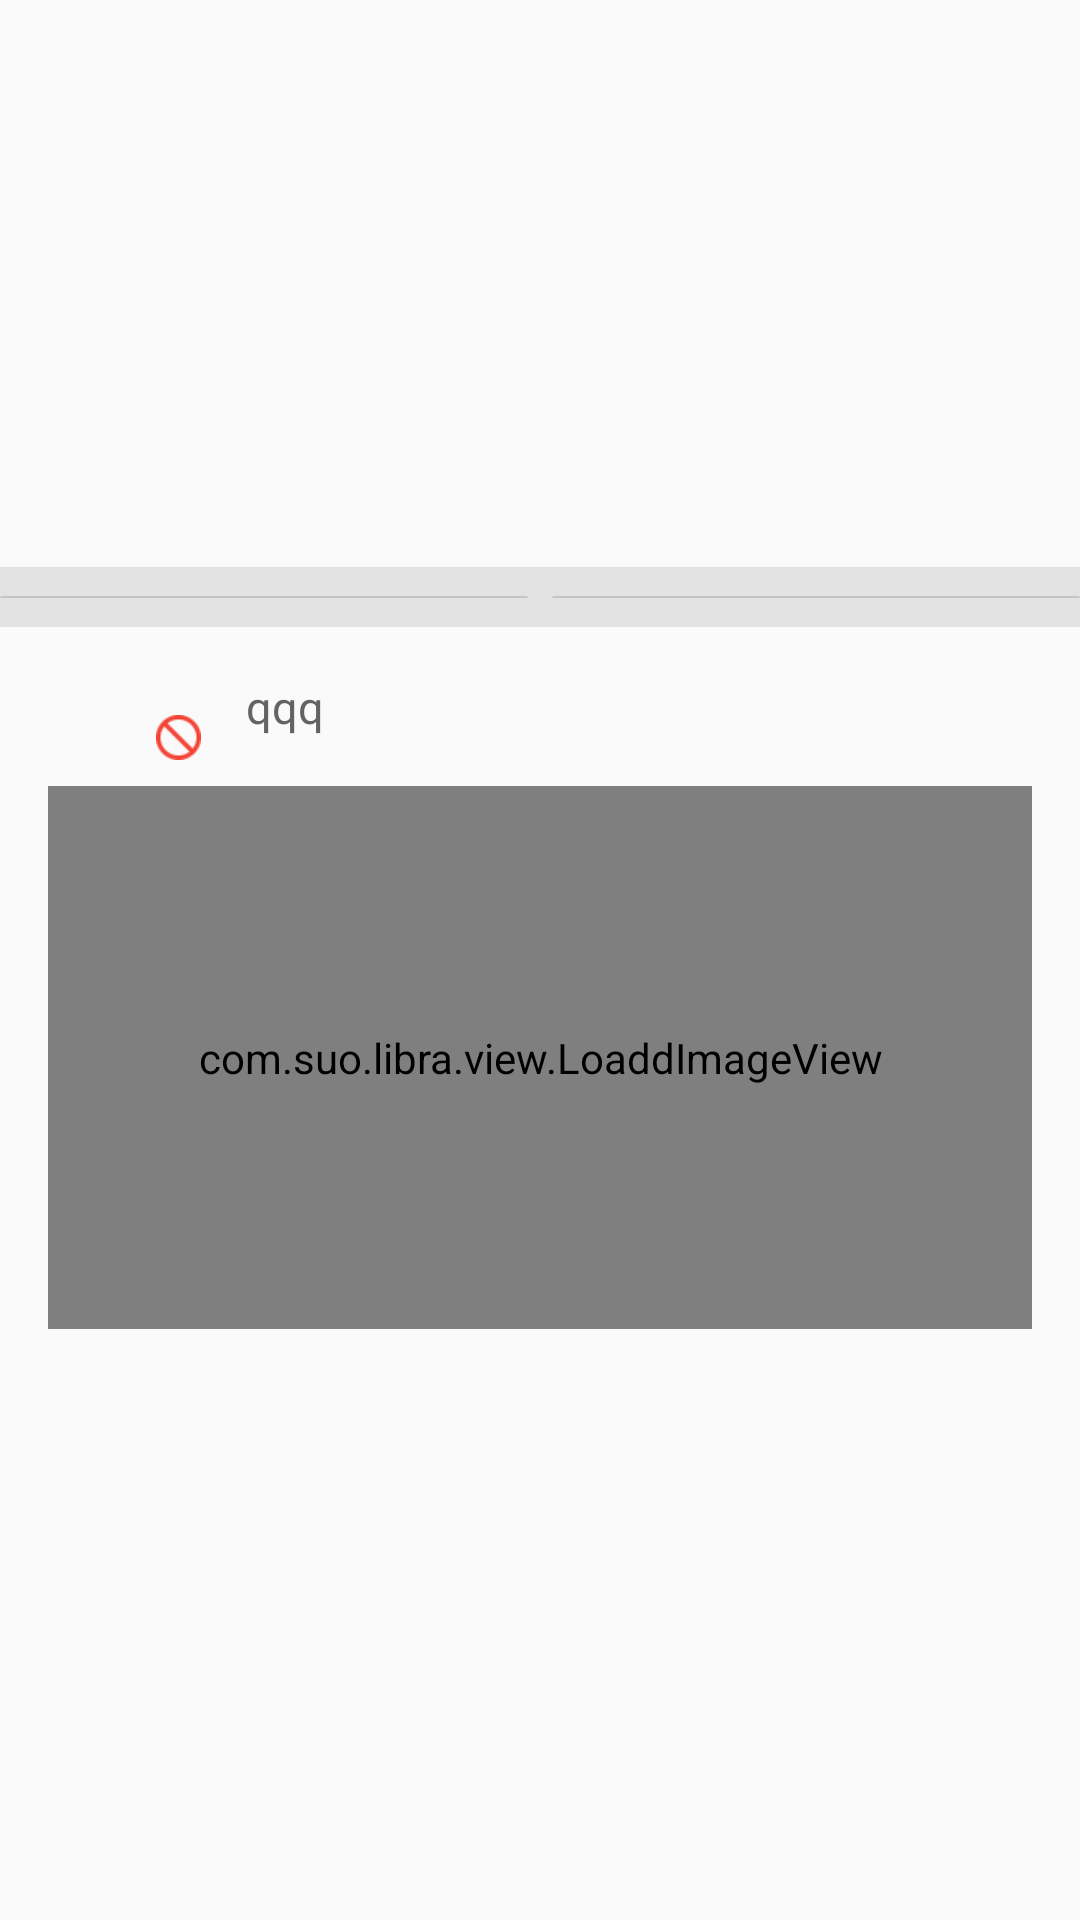

Android layout source for this screen:
<!-- AndroidManifest.xml: application theme AppTheme -->
<!-- res/layout/suo_invade_ac.xml -->
<?xml version="1.0" encoding="utf-8"?>
<LinearLayout xmlns:android="http://schemas.android.com/apk/res/android"
                xmlns:tools="http://schemas.android.com/tools"
             android:layout_width="match_parent"
             android:layout_height="wrap_content"
             android:gravity="center"
             android:orientation="vertical"
             >

    <LinearLayout
        android:id="@+id/suo_invade_cia_ic"
        android:layout_width="match_parent"
        android:layout_height="60px"
        android:orientation="horizontal"
        android:background="#e3e3e3"
        >

        <View
            android:layout_width="0dp"
            android:layout_weight="1"
            android:layout_height="match_parent"
            android:background="@drawable/suo_invade_li"
            />
        <TextView
            android:id="@+id/suo_invade_data"
            android:layout_width="wrap_content"
            android:layout_height="match_parent"
            android:layout_marginLeft="12px"
            android:layout_marginRight="12px"
            android:textSize="28px"
            android:fontFamily="sans-serif-light"
            android:textColor="@color/suo_te_2"
            tools:text="2012/12/12"
            android:gravity="center"
            />
        <View
            android:layout_width="0dp"
            android:layout_weight="1"
            android:layout_height="match_parent"
            android:background="@drawable/suo_invade_li"
            />
    </LinearLayout>
    <LinearLayout
        android:layout_width="match_parent"
        android:layout_height="wrap_content"
        android:gravity="center"
        android:background="@drawable/suo_invade_shape"
        android:orientation="vertical"
        android:layout_marginLeft="16dp"
        android:layout_marginRight="16dp"
        android:layout_marginBottom="8dp"
        >
    <RelativeLayout

        android:id="@+id/intrude_message_rel"

        android:layout_width="match_parent"
        android:layout_height="53dp"

        >
        <ImageView
            android:id="@+id/suo_invade_ic"
            android:layout_width="36dp"
            android:layout_height="36dp"
            android:layout_centerVertical="true"
            android:layout_marginLeft="15dp"
            />

        <ImageView
            android:layout_width="15dp"
            android:layout_height="15dp"
            android:layout_alignBottom="@id/suo_invade_ic"
            android:layout_alignRight="@id/suo_invade_ic"
            android:background="@drawable/suo_intr_blo"
            />

        <TextView
            android:id="@+id/suo_appna"
            android:layout_marginLeft="15dp"
            android:layout_width="wrap_content"
            android:layout_height="wrap_content"
            android:layout_centerVertical="true"
            android:layout_toRightOf="@id/suo_invade_ic"
            android:text="qqq"
            android:textColor="@color/suo_te_3"
            android:textSize="15sp"/>
        <ImageButton
            android:id="@+id/suo_backg_s"
            android:layout_width="wrap_content"
            android:layout_height="wrap_content"
            android:layout_marginTop="10dp"
            android:layout_marginRight="10dp"
            android:layout_alignParentRight="true"
            android:background="@drawable/suo_incade_cha"
            android:layout_gravity="end"/>
    </RelativeLayout>



    <com.suo.libra.view.LoaddImageView
        android:id="@+id/suo_ima"

        android:layout_width="match_parent"
        android:layout_height="181dp"
        android:layout_gravity="center"
        android:scaleType="centerCrop"/>
    </LinearLayout>
</LinearLayout>
<!-- resources referenced by this layout -->
<resources>
  <color name="suo_te_2">#a3a3a3</color>
  <color name="suo_te_3">#636363</color>
  <!-- drawable suo_intr_blo: png bitmap (drawable-xxhdpi, 696 bytes) -->
  <!-- drawable suo_invade_li (drawable) -->
  <?xml version="1.0" encoding="utf-8"?>
  <shape xmlns:android="http://schemas.android.com/apk/res/android"
         android:shape="line"
      >
      <stroke android:width="1px" android:color="@color/suo_te_5"/>
  </shape>
  <style name="AppTheme" parent="Theme.AppCompat.Light.NoActionBar">
          <item name="colorPrimary">@color/suo_app_pri</item>
          <item name="colorPrimaryDark">@color/suo_app_pri</item>
          <item name="colorAccent">@color/colorAccent</item>
          <item name="colorControlHighlight">@color/colorPrimary</item>
      </style>
  <color name="suo_te_5">#44000000</color>
  <color name="suo_app_pri">#2c2b35</color>
  <color name="colorAccent">#FF4081</color>
  <color name="colorPrimary">#3F51B5</color>
</resources>
